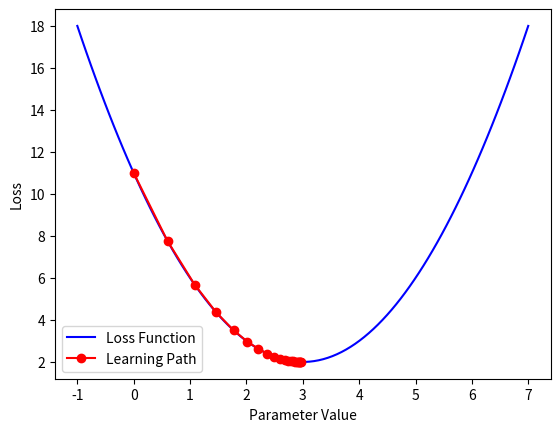

This chart was generated by the following Python code:
import numpy as np
import matplotlib.pyplot as plt

# Define a simple loss function: f(x) = (x - 3)^2 + 2
def loss(x):
    return (x - 3)**2 + 2

def gradient(x):
    return 2 * (x - 3)

# Gradient descent
x = 0  # Start far from the minimum
learning_rate = 0.1
history = [x]

for _ in range(20):
    grad = gradient(x)
    x = x - learning_rate * grad
    history.append(x)

# Visualize
x_vals = np.linspace(-1, 7, 100)
plt.plot(x_vals, loss(x_vals), 'b-', label='Loss Function')
plt.plot(history, [loss(x) for x in history], 'ro-', 
          label='Learning Path')
plt.xlabel('Parameter Value')
plt.ylabel('Loss')
plt.legend()
plt.show()